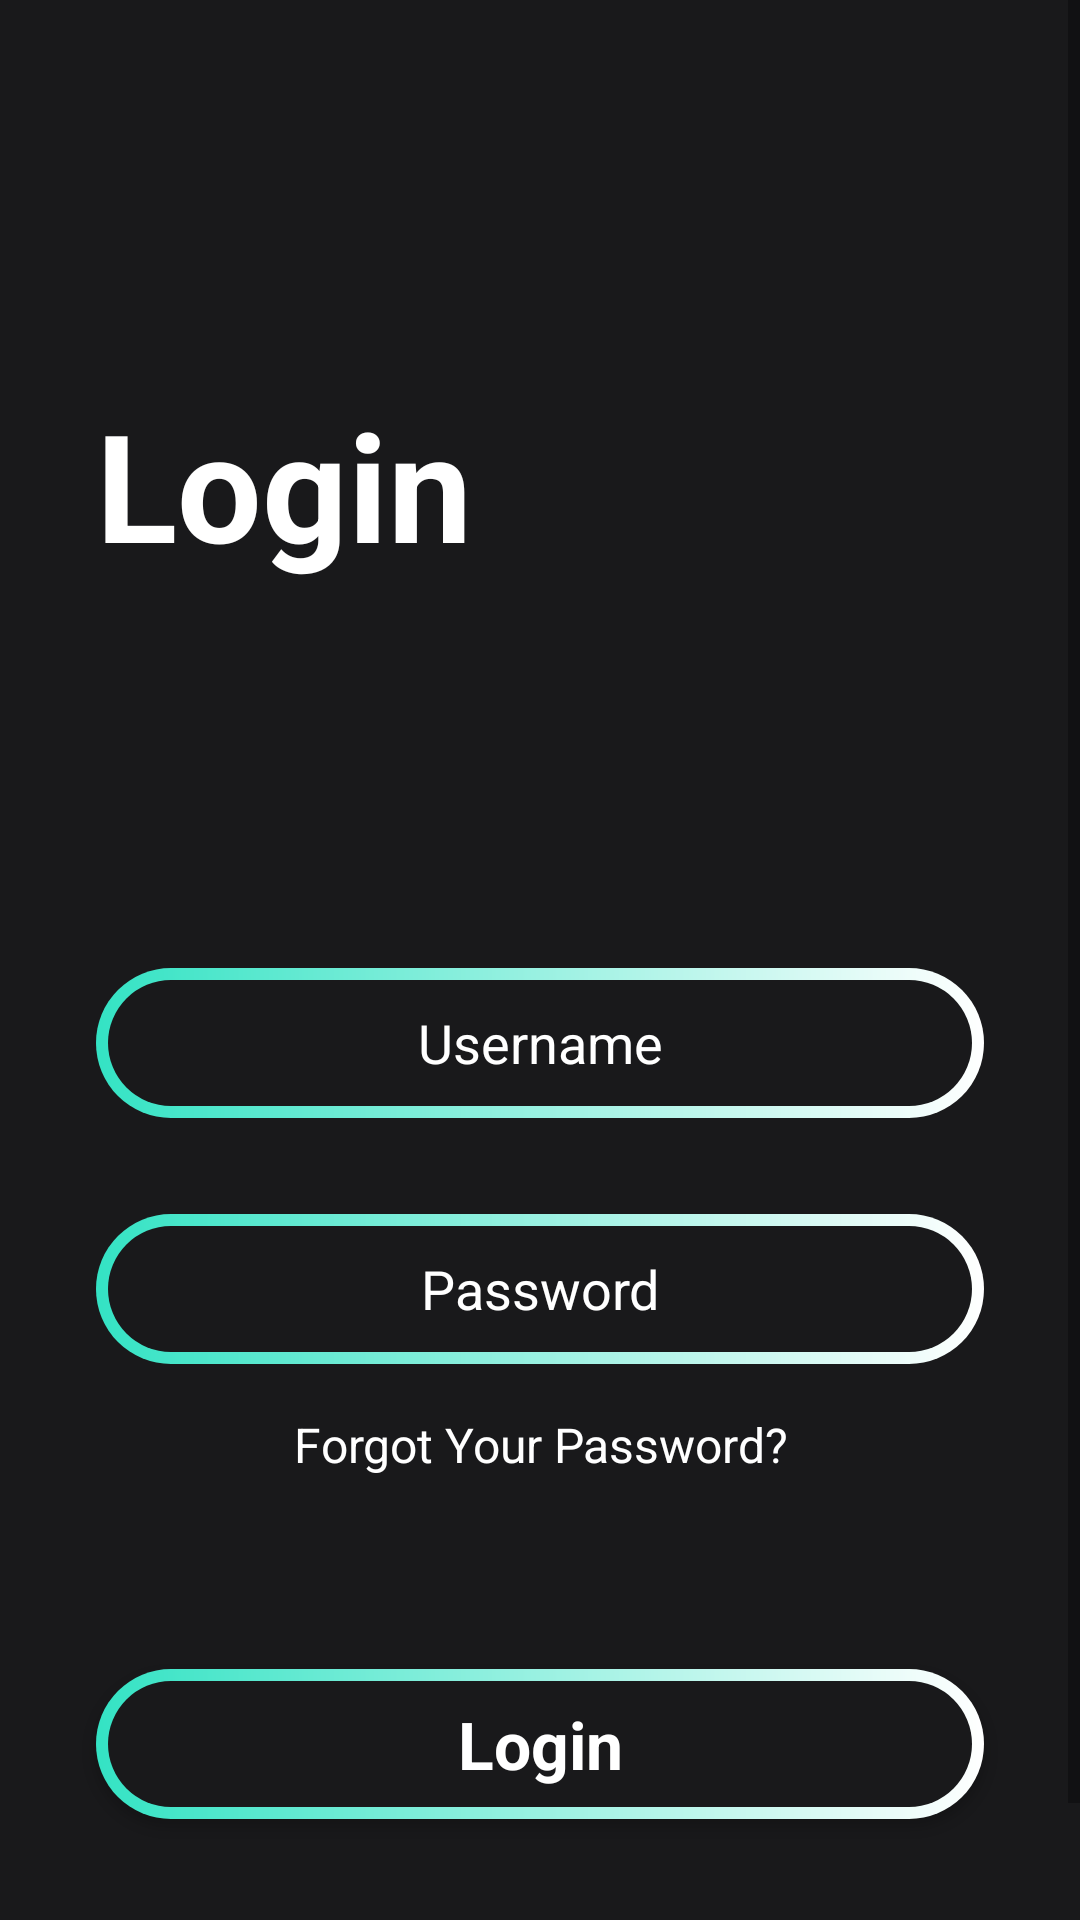

Android layout source for this screen:
<!-- AndroidManifest.xml: application theme Theme.MovieAppKotlin -->
<!-- res/layout/fragment_login.xml -->
<?xml version="1.0" encoding="utf-8"?>
<androidx.constraintlayout.widget.ConstraintLayout xmlns:android="http://schemas.android.com/apk/res/android"
    xmlns:app="http://schemas.android.com/apk/res-auto"
    xmlns:tools="http://schemas.android.com/tools"
    android:layout_width="match_parent"
    android:layout_height="match_parent"
    android:background="@color/main_bacground"
    tools:context=".LoginFragment">

    <ScrollView
        android:layout_width="match_parent"
        android:layout_height="match_parent"
        app:layout_constraintBottom_toBottomOf="parent"
        app:layout_constraintEnd_toEndOf="parent"
        app:layout_constraintStart_toStartOf="parent"
        app:layout_constraintTop_toTopOf="parent">

        <LinearLayout
            android:layout_width="match_parent"
            android:layout_height="wrap_content"
            android:orientation="vertical">

            <TextView
                android:id="@+id/textView"
                android:layout_width="match_parent"
                android:layout_height="wrap_content"
                android:layout_marginStart="32dp"
                android:layout_marginTop="128dp"
                android:text="Login"
                android:textSize="50sp"
                android:textStyle="bold"
                android:textColor="@color/white" />

            <EditText
                android:id="@+id/usernameText"
                android:layout_width="match_parent"
                android:layout_height="50dp"
                android:layout_marginTop="128dp"
                android:layout_marginStart="32dp"
                android:layout_marginEnd="32dp"
                android:layout_marginBottom="16dp"
                android:ems="10"
                android:inputType="text"
                android:hint="Username"
                android:textAlignment="center"
                android:textColor="@color/white"
                android:textColorHint="@color/white"
                android:background="@drawable/button_background"
                />

            <EditText
                android:id="@+id/passwordText"
                android:layout_width="match_parent"
                android:layout_height="50dp"
                android:layout_marginStart="32dp"
                android:layout_marginTop="16dp"
                android:layout_marginEnd="32dp"
                android:layout_marginBottom="16dp"
                android:background="@drawable/button_background"
                android:ems="10"
                android:hint="Password"
                android:inputType="text|textPassword"
                android:textAlignment="center"
                android:textColor="@color/white"
                android:textColorHint="@color/white" />

            <TextView
                android:id="@+id/textView2"
                android:layout_width="match_parent"
                android:layout_height="wrap_content"
                android:text="Forgot Your Password?"
                android:textColor="@color/white"
                android:textAlignment="center"
                android:textSize="16dp"
                />

            <androidx.appcompat.widget.AppCompatButton
                android:id="@+id/button"
                style="@android:style/Widget.Button"
                android:background="@drawable/button_background"
                android:layout_width="match_parent"
                android:layout_height="50dp"
                android:layout_marginTop="64dp"
                android:layout_marginStart="32dp"
                android:layout_marginEnd="32dp"
                android:text="Login"
                android:textColor="@color/white"
                android:textSize="22sp"
                android:textStyle="bold"/>

            <TextView
                android:id="@+id/textView3"
                android:layout_width="match_parent"
                android:layout_height="wrap_content"
                android:layout_marginTop="32dp"
                android:text="Don't have an account?"
                android:textAlignment="center"
                android:textColor="@color/white"
                android:textSize="16dp" />

            <TextView
                android:id="@+id/textView4"
                android:layout_width="match_parent"
                android:layout_height="wrap_content"
                android:text="Register now"
                android:textAlignment="center"
                android:textColor="@color/white"
                android:textSize="16dp" />
        </LinearLayout>
    </ScrollView>

</androidx.constraintlayout.widget.ConstraintLayout>
<!-- resources referenced by this layout -->
<resources>
  <color name="main_bacground">#19191b</color>
  <color name="white">#FFFFFFFF</color>
  <!-- drawable button_background (drawable) -->
  <?xml version="1.0" encoding="utf-8"?>
  <layer-list xmlns:android="http://schemas.android.com/apk/res/android">
  
      <item>
          <shape android:shape="rectangle">
              <corners android:radius="50dp"/>
              <gradient
                  android:angle="360"
                  android:endColor="@color/white"
                  android:startColor="@color/green"
                  />
              <size
                  android:width="24dp"
                  android:height="24dp"/>
          </shape>
      </item>
      <item android:top="4dp" android:bottom="4dp" android:left="4dp" android:right="4dp">
          <shape android:shape="rectangle">
              <corners android:radius="50dp"/>
              <solid android:color="#19191b"/>
          </shape>
      </item>
  </layer-list>
  <style name="Theme.MovieAppKotlin" parent="Base.Theme.MovieAppKotlin" />
  <color name="green">#34e3c4</color>
  <style name="Base.Theme.MovieAppKotlin" parent="Theme.MaterialComponents.DayNight.NoActionBar">
          
          
      </style>
</resources>
